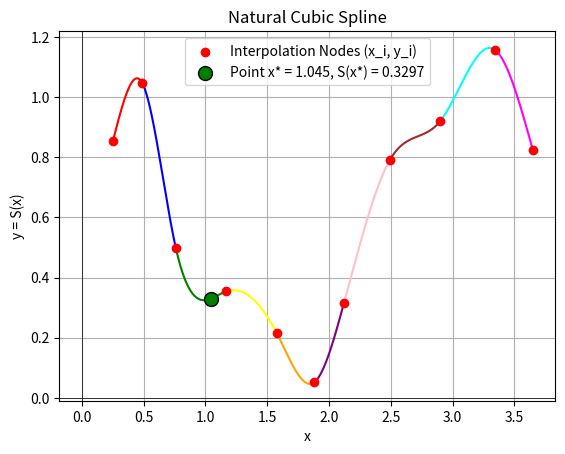
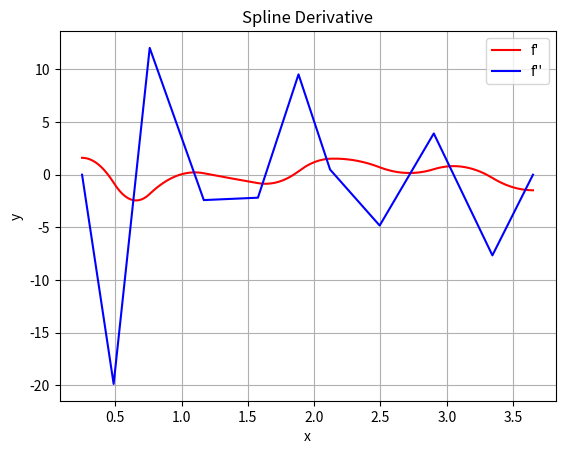

The script that saved these images, in order:
import matplotlib.pyplot as plt


def solve_tdma(a, b, c, d):
    """
    Solves a tridiagonal system Ax = d.
    a - lower diagonal (a[0] is unused)
    b - main diagonal
    c - upper diagonal (c[n-1] is unused)
    d - right-hand side (vector)
    """
    N = len(d)

    c_prime = [0.0] * N
    d_prime = [0.0] * N

    # Forward elimination
    c_prime[0] = c[0] / b[0]
    d_prime[0] = d[0] / b[0]

    for i in range(1, N):
        temp = b[i] - a[i] * c_prime[i - 1]
        if i < N - 1:
            c_prime[i] = c[i] / temp
        d_prime[i] = (d[i] - a[i] * d_prime[i - 1]) / temp

    # Back substitution
    x = [0.0] * N
    x[N - 1] = d_prime[N - 1]
    for i in range(N - 2, -1, -1):
        x[i] = d_prime[i] - c_prime[i] * x[i + 1]

    return x


def main():
    x = [0.25, 0.488, 0.760, 1.168, 1.576, 1.882, 2.120, 2.494, 2.902, 3.344, 3.65]
    y = [0.853, 1.047, 0.498, 0.354, 0.216, 0.052, 0.314, 0.792, 0.921, 1.157, 0.824]
    x_star = 1.045
    n = len(x) - 1  # number of segments

    # --- Step 1: Calculate step sizes h_i ---
    # Using 1-based indexing for h, A, B, C, D for convenience
    # h[i] = x_i - x_{i-1}
    h = [0.0] * (n + 1)
    for i in range(1, n + 1):
        h[i] = x[i] - x[i - 1]

    # --- Step 2: Form the SLAE for c_i ---
    # We are solving the system for c_2, ..., c_n (n-1 unknowns)
    # c_1 = 0 by the natural spline condition 
    N_system = n - 1  # System size

    a_tdma = [0.0] * N_system  # Lower diagonal
    b_tdma = [0.0] * N_system  # Main diagonal
    c_tdma = [0.0] * N_system  # Upper diagonal
    d_tdma = [0.0] * N_system  # Right-hand side

    # Calculate the RHS: D_i = 3 * ( (y_i - y_{i-1})/h_i - (y_{i-1} - y_{i-2})/h_{i-1} )
    RHS = [0.0] * (n + 1)
    for i in range(2, n + 1):
        term1 = (y[i] - y[i - 1]) / h[i]
        term2 = (y[i - 1] - y[i - 2]) / h[i - 1]
        RHS[i] = 3 * (term1 - term2)

    # Filling A and d matrices for TDMA
    for i_tdma in range(N_system):
        i = i_tdma + 2

        # Main diagonal: 2 * (h_{i-1} + h_i)
        b_tdma[i_tdma] = 2 * (h[i - 1] + h[i])

        # Right-hand side
        d_tdma[i_tdma] = RHS[i]

        # Lower diagonal: h_{i-1}
        if i_tdma > 0:  # a_tdma[0] is unused
            a_tdma[i_tdma] = h[i - 1]

        # Upper diagonal: h_i
        if i_tdma < N_system - 1:  # c_tdma[N_system-1] is unused
            c_tdma[i_tdma] = h[i]

    # --- Step 3: Solve the SLAE ---
    # c_solved contains [c_2, c_3, ..., c_n]
    c_solved = solve_tdma(a_tdma, b_tdma, c_tdma, d_tdma)

    # Forming the full C array (1-based index)
    C = [0.0] * (n + 1)
    C[1] = 0.0  # c_1 = 0
    for i in range(N_system):
        C[i + 2] = c_solved[i]
    # Now C = [0.0, c_1, c_2, ..., c_n]

    # --- Step 4: Calculate coefficients A, B, D ---
    A = [0.0] * (n + 1)
    B = [0.0] * (n + 1)
    D = [0.0] * (n + 1)

    for i in range(1, n + 1):
        # a_i = y_{i-1} 
        A[i] = y[i - 1]

        if i < n:
            # d_i = (c_{i+1} - c_i) / (3 * h_i) 
            D[i] = (C[i + 1] - C[i]) / (3.0 * h[i])
            # b_i = (y_i - y_{i-1})/h_i - h_i/3 * (c_{i+1} + 2*c_i) 
            B[i] = (y[i] - y[i - 1]) / h[i] - (h[i] / 3.0) * (C[i + 1] + 2.0 * C[i])
        else:  # i == n (last segment)
            # d_n = -c_n / (3 * h_n)
            D[n] = -C[n] / (3.0 * h[n])
            # b_n = (y_n - y_{n-1})/h_n - 2*h_n/3 * c_n
            B[n] = (y[n] - y[n - 1]) / h[n] - (2.0 * h[n] / 3.0) * C[n]

    # --- Step 5: Calculate S(x*) and find coefficients ---
    # Find the segment i to which x* belongs
    target_i = -1
    y_star = 0.0
    for i in range(1, n + 1):
        if x[i - 1] <= x_star <= (x[i]):
            target_i = i
            break

    # Theoretical error factor
    # |R(x)| <= (5/384) * H^4 * max|f^(4)(x)|
    h = [0.0] * (n + 1)
    H = 0.0
    for i in range(1, n + 1):
        h[i] = x[i] - x[i - 1]
        if h[i] > H:
            H = h[i]
    H_power_4 = H ** 4
    max_error_factor = H_power_4

    if target_i != -1:
        # Calculate S(x*)
        dx = x_star - x[target_i - 1]
        y_star = (A[target_i] +
                  B[target_i] * dx +
                  C[target_i] * (dx ** 2) +
                  D[target_i] * (dx ** 3))
        yd_star = (B[target_i] +
                  2*C[target_i] * dx +
                  3*D[target_i] * (dx ** 2))

        print(f"Error analysis:")
        print(f" Maximum grid pitch H = {H:.4f}")
        print(f" H^4 = {H_power_4:.5f}")
        print(f" Theoretical margin of error: |R(x)| <= {max_error_factor:.5f} * max|f^(4)(x)|\n")

        print(f"Point x* = {x_star} is on segment i = {target_i} (between x_{target_i - 1} and x_{target_i}).")
        print(f"  x_{target_i - 1} = {x[target_i - 1]}, x_{target_i} = {x[target_i]}\n")

        print(f"Spline Value at x*:")
        print(f"  S({x_star}) = {y_star:.7f}\n")

        print(f"Spline derivative at x*: {yd_star}\n")

        print(f"Spline Coefficients on segment i = {target_i}:")
        print(f"  a_{target_i} = {A[target_i]:.7f}")
        print(f"  b_{target_i} = {B[target_i]:.7f}")
        print(f"  c_{target_i} = {C[target_i]:.7f}")
        print(f"  d_{target_i} = {D[target_i]:.7f}")

    colors = [
        'red', 'blue', 'green', 'yellow', 'orange', 'purple', 'pink', 'brown',
        'cyan', 'magenta', 'lime', 'teal', 'indigo', 'violet', 'gold', 'silver',
        'beige', 'coral', 'navy', 'maroon'
    ]

    x_der = []
    y_der = []

    x_der2 = []
    y_der2 = []

    for i in range(1, len(x)):
        x_start = x[i - 1]
        x_end = x[i]

        num_points = 200

        local_x = []
        if num_points == 1:
            local_x.append(x_start)
        else:
            for j in range(num_points):
                local_x.append(x_start + (x_end - x_start) * j / (num_points - 1))

        if i > 1:
            local_x = local_x[1:]

        local_x_vals = []
        local_y_vals = []
        for val in local_x:
            dx = val - x[i - 1]
            s_val = (A[i] + B[i] * dx + C[i] * (dx ** 2) + D[i] * (dx ** 3))
            dval = (B[i] + 2 * C[i] * dx + 3 * D[i] * (dx ** 2))
            local_x_vals.append(val)
            local_y_vals.append(s_val)
            x_der.append(val)
            y_der.append(dval)

            dval2 = (2 * C[i] + 6 * D[i] * dx)
            x_der2.append(val)
            y_der2.append(dval2)

        plt.plot(local_x_vals, local_y_vals, color=colors[i - 1])

    plt.scatter(x, y, color="red", zorder=5, label="Interpolation Nodes (x_i, y_i)")

    plt.scatter([x_star], [y_star], color="green", zorder=6, s=100, edgecolors="black",
                label=f"Point x* = {x_star}, S(x*) = {y_star:.4f}")

    plt.title("Natural Cubic Spline")
    plt.xlabel("x")
    plt.ylabel("y = S(x)")
    plt.legend()
    plt.grid(True)
    plt.axhline(0, color='black', linewidth=0.5)
    plt.axvline(0, color='black', linewidth=0.5)
    plt.show()

    plt.figure()
    plt.plot(x_der, y_der, color="red", label="f'")
    plt.plot(x_der2, y_der2, color="blue", label = "f''")
    plt.xlabel("x")
    plt.ylabel("y")
    plt.grid(True)
    plt.legend()
    plt.title("Spline Derivative")
    plt.show()


if __name__ == "__main__":
    main()
